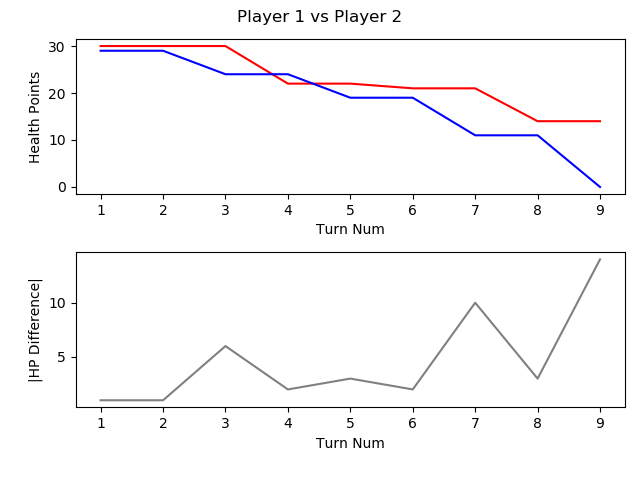

The file beside this chart, header and first rows:
, TURN_NO, P1_HEALTH, P2_HEALTH, CURRENT_PLAYER, AMOUNTHEALEDTHISTURN, NUMATTACKSTHISTURN, NUMCARDSDRAWNTHISTURN, NUMCARDSPLAYEDTHISTURN, NUMCARDSTODRAW, NUMELEMENTALSPLAYEDLASTTURN, NUMELEMENTALSPLAYEDTHISTURN, NUMFRIENDLYMINIONSTHATATTACKEDTHISTURN, NUMFRIENDLYMINIONSTHATDIEDTHISTURN, NUMMINIONSPLAYEDTHISTURN, NUMMINIONSPLAYERKILLEDTHISTURN, NUMOPTIONSPLAYEDTHISTURN, NUMSECRETSPLAYEDTHISGAME, NUMSPELLSPLAYEDTHISGAME, NUMTIMESHEROPOWERUSEDTHISGAME, REMAININGMANA, TOTALMANASPENTTHISGAME, USEDMANATHISTURN
1, 1, 30, 29, P1 FitzVonGerald, 0, 0, 1, 1, 0, 0, 0, 0, 0, 1, 0, 2, 0, 0, 0, 0, 1, 1
2, 2, 30, 29, P2 RehHausZuckFuchs, 0, 0, 1, 3, 0, 0, 0, 0, 0, 2, 0, 4, 0, 1, 0, 0, 2, 1
3, 3, 30, 24, P1 FitzVonGerald, 0, 0, 1, 1, 0, 0, 0, 3, 0, 1, 0, 5, 0, 0, 0, 1, 2, 1
4, 4, 22, 24, P2 RehHausZuckFuchs, 0, 0, 1, 1, 0, 0, 0, 3, 0, 0, 0, 5, 0, 2, 0, 0, 4, 2
5, 5, 22, 19, P1 FitzVonGerald, 0, 0, 1, 1, 0, 0, 0, 3, 0, 1, 0, 5, 0, 0, 0, 0, 5, 3
6, 6, 21, 19, P2 RehHausZuckFuchs, 0, 0, 1, 1, 0, 0, 0, 3, 2, 1, 3, 4, 0, 2, 0, 1, 6, 2
7, 7, 21, 11, P1 FitzVonGerald, 0, 0, 1, 1, 0, 0, 0, 4, 0, 1, 0, 5, 0, 0, 0, 0, 9, 4
8, 8, 14, 11, P2 RehHausZuckFuchs, 0, 0, 1, 1, 0, 0, 0, 3, 0, 1, 0, 4, 0, 2, 0, 0, 10, 4
9, 9, 14, 0, P1 FitzVonGerald, 0, 0, 1, 1, 0, 0, 0, 2, 0, 0, 0, 4, 0, 0, 0, 0, 14, 5
